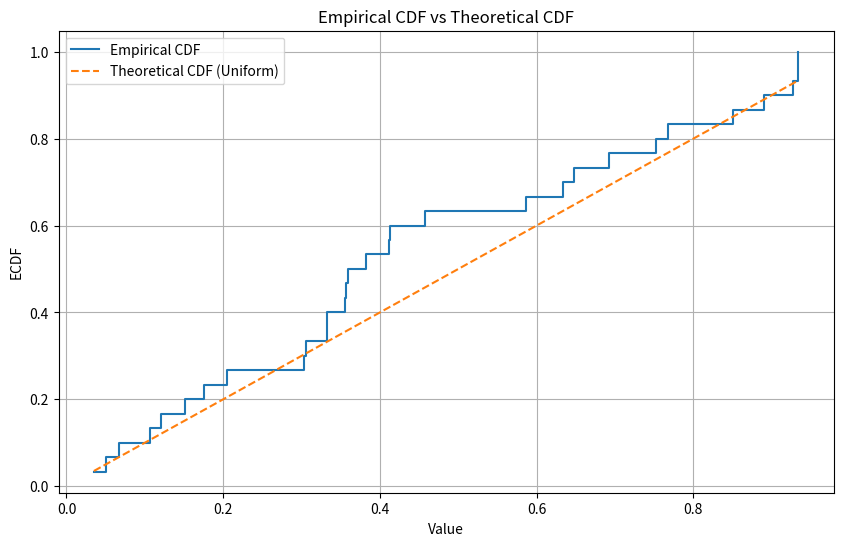

The script that saved this image:
import numpy as np
import matplotlib.pyplot as plt
from scipy.stats import kstest, uniform
from scipy.special import kolmogorov

# Заданные данные
data = [
    0.332, 0.927, 0.692, 0.768, 0.151, 0.121, 0.634, 0.647, 0.890, 0.035,
    0.752, 0.357, 0.934, 0.176, 0.306, 0.587, 0.413, 0.359, 0.933, 0.067,
    0.458, 0.412, 0.355, 0.050, 0.303, 0.107, 0.205, 0.382, 0.333, 0.850
]

data = np.array(data)


# Функция для вычисления эмпирической функции распределения
def ecdf(data):
    x = np.sort(data)  # сортируем
    y = np.arange(1, len(data) + 1) / len(data)  # значение эмпирической функции распределения на каждой из точек данных
    return x, y


x, y = ecdf(data)

# Построение графика
plt.figure(figsize=(10, 6))
plt.step(x, y, where='post', label='Empirical CDF')

# Теоретическая функция распределения для равномерного распределения
plt.plot(x, uniform.cdf(x), label='Theoretical CDF (Uniform)', linestyle='--')

plt.xlabel('Value')
plt.ylabel('ECDF')
plt.title('Empirical CDF vs Theoretical CDF')
plt.legend()
plt.grid(True)
plt.show()


# Реализация критерия Колмогорова
def kolmogorov_test(data):
    n = len(data)
    x, y = ecdf(data)

    # Максимальное положительное отклонение между ECDF и теоретической CDF
    d_plus = np.max(y - uniform.cdf(x))

    # Максимальное отрицательное отклонение между ECDF и теоретической CDF
    d_minus = np.max(uniform.cdf(x) - (y - 1 / n))

    # Максимальное отклонение
    d = max(d_plus, d_minus)
    return d


# Максимальное отклонение между эмпирической и теоретической функцией распределения
d_statistic = kolmogorov_test(data)

# Нормализация статистики
n = len(data)
lambda_stat = np.sqrt(n) * d_statistic

# Вычисление критического значения
alpha = 0.05
critical_value = 1.36 / np.sqrt(n)

# Вычисление p-value с использованием распределения Колмогорова
p_value_kolm = 1 - kolmogorov(lambda_stat)

# Вывод результатов на русском языке
print(f"Статистика Колмогорова: {d_statistic}")
print(f"Статистика Лямбда: {lambda_stat}")
print(f"Критическое значение (для уровня значимости α = 0.05): {critical_value}")
print(f"P-значение (Колмогоров): {p_value_kolm}")

# если вычисленная статистика D превышает критическое значение, мы отвергаем нулевую гипотезу о равномерном распределении
if d_statistic > critical_value:
    print("Отвергаем нулевую гипотезу о равномерности распределения (d_statistic > critical_value)")
else:
    print("Нет оснований отвергнуть нулевую гипотезу о равномерности распределения (d_statistic <= critical_value)")

# # Проверка гипотезы о том, что данные data следуют равномерному распределению с помощью критерия Колмогорова-Смирнова
# ks_statistic, p_value_ks = kstest(data, 'uniform')
#
# print(f"KS Статистика: {ks_statistic}")
# print(f"P-значение (KS): {p_value_ks}")
